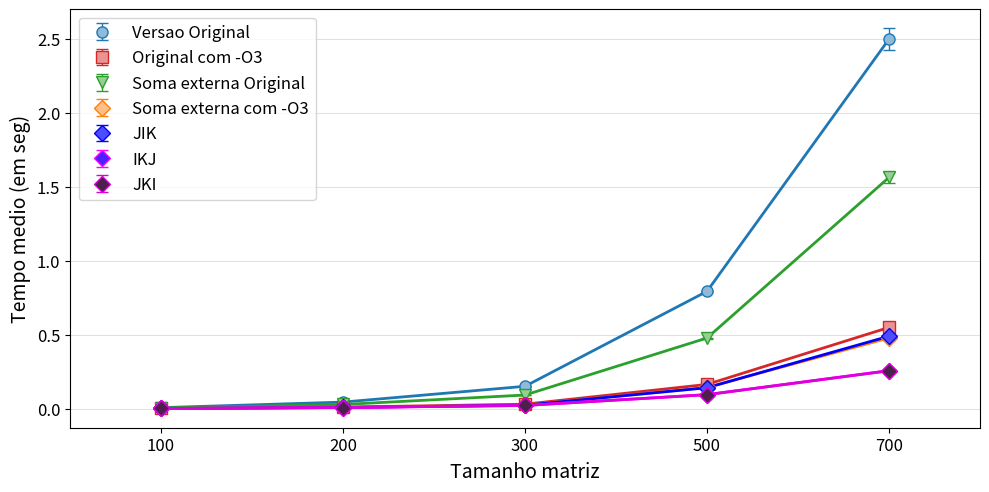

Here is the Python script that generated this plot:

import matplotlib.pyplot as plt
import matplotlib.patches as mpatches
import matplotlib as mpl
import numpy as np



VersaoOriginal = [
[0.0075020000, 0.0068970000, 0.0073760000, 0.0053890000, 0.0072250000, 0.0061560000, 0.0063170000, 0.0069240000, 0.0073040000, 0.0075010000, 0.0067330000, 0.0071510000, 0.0060660000, 0.0063830000, 0.0062180000, 0.0062390000, 0.0066340000, 0.0069150000, 0.0057170000, 0.0062470000, 0.0082660000, 0.0070060000, 0.0067710000, 0.0064440000, 0.0060170000, 0.0051780000, 0.0052770000, 0.0066510000, 0.0068780000, 0.0059960000],
[0.0445300000, 0.0449090000, 0.0444900000, 0.0448790000, 0.0428950000, 0.0428000000, 0.0450520000, 0.0442100000, 0.0448080000, 0.0438830000, 0.0457310000, 0.0428320000, 0.0437210000, 0.0439410000, 0.0445310000, 0.0424950000, 0.0430350000, 0.0441930000, 0.0448600000, 0.0439470000, 0.0438080000, 0.0441680000, 0.0435560000, 0.0447140000, 0.0437390000, 0.0448810000, 0.0434990000, 0.0431620000, 0.0453380000, 0.0431650000],
[0.1536970000, 0.1491650000, 0.1542550000, 0.1503400000, 0.1545880000, 0.1521090000, 0.1494450000, 0.1500740000, 0.1537460000, 0.1541290000, 0.1485290000, 0.1497290000, 0.1517350000, 0.1509590000, 0.1487320000, 0.1509550000, 0.1494050000, 0.1523830000, 0.1501960000, 0.1516590000, 0.1516900000, 0.1485580000, 0.1511210000, 0.1480360000, 0.1511090000, 0.1483610000, 0.1520030000, 0.1482070000, 0.1500290000, 0.1498290000],
[0.7958360000, 0.7952510000, 0.7891210000, 0.7973070000, 0.8115250000, 0.7972820000, 0.7855430000, 0.7950970000, 0.7976390000, 0.7945690000, 0.7873160000, 0.7837310000, 0.7902090000, 0.7915010000, 0.7887340000, 0.7990220000, 0.7880320000, 0.7906540000, 0.7910710000, 0.7892540000, 0.7920410000, 0.7948610000, 0.7891420000, 0.7898230000, 0.7888890000, 0.7887870000, 0.7916450000, 0.8025970000, 0.7828500000, 0.7922240000],
[2.3834810000, 2.3794350000, 2.4742210000, 2.4950600000, 2.4846390000, 2.3978450000, 2.4505620000, 2.4877710000, 2.5278980000, 2.3942380000, 2.4607400000, 2.5191500000, 2.4807510000, 2.4507820000, 2.4717640000, 2.5589460000, 2.4980950000, 2.4164490000, 2.5333770000, 2.5471480000, 2.6896130000, 2.6535370000, 2.5299190000, 2.6030550000, 2.5783520000, 2.4313100000, 2.4697510000, 2.4783000000, 2.4896120000, 2.5572720000]
]

Versao1 = [
[0.0034210000, 0.0010870000, 0.0015070000, 0.0010110000, 0.0010280000, 0.0012810000, 0.0010350000, 0.0013930000, 0.0012500000, 0.0013380000, 0.0010840000, 0.0012460000, 0.0009980000, 0.0013850000, 0.0015730000, 0.0015900000, 0.0013450000, 0.0012160000, 0.0011080000, 0.0012670000, 0.0010200000, 0.0012690000, 0.0014200000, 0.0009490000, 0.0011390000, 0.0011950000, 0.0015370000, 0.0012300000, 0.0014570000, 0.0014260000],
[0.0108470000, 0.0099670000, 0.0118960000, 0.0091860000, 0.0091340000, 0.0091990000, 0.0090530000, 0.0092310000, 0.0105200000, 0.0104210000, 0.0119600000, 0.0099290000, 0.0098490000, 0.0093670000, 0.0095780000, 0.0096100000, 0.0093700000, 0.0101590000, 0.0109540000, 0.0102390000, 0.0095690000, 0.0093360000, 0.0097790000, 0.0094450000, 0.0087620000, 0.0098990000, 0.0099350000, 0.0103040000, 0.0101590000, 0.0092030000],
[0.0307500000, 0.0292600000, 0.0294770000, 0.0296770000, 0.0297710000, 0.0308470000, 0.0295050000, 0.0289390000, 0.0303680000, 0.0288300000, 0.0290780000, 0.0304680000, 0.0297110000, 0.0292090000, 0.0301920000, 0.0297080000, 0.0298850000, 0.0307460000, 0.0305120000, 0.0297170000, 0.0309640000, 0.0309240000, 0.0293920000, 0.0319740000, 0.0296470000, 0.0296180000, 0.0292140000, 0.0300730000, 0.0297750000, 0.0301720000],
[0.1631840000, 0.1633490000, 0.1626720000, 0.1646150000, 0.1661680000, 0.1669290000, 0.1629750000, 0.1635850000, 0.1661450000, 0.1609010000, 0.1652170000, 0.1630040000, 0.1625080000, 0.1645570000, 0.1615870000, 0.1609220000, 0.1641010000, 0.1661290000, 0.1609740000, 0.1648730000, 0.1634340000, 0.1611450000, 0.1627290000, 0.1620880000, 0.1612910000, 0.1631040000, 0.1637790000, 0.1619430000, 0.1662180000, 0.1659590000],
[0.5455980000, 0.5480440000, 0.5419790000, 0.5495010000, 0.5375870000, 0.5491670000, 0.5433880000, 0.5502350000, 0.5508920000, 0.5492770000, 0.5386440000, 0.5325510000, 0.5409660000, 0.5488230000, 0.5581250000, 0.5393720000, 0.5424870000, 0.5342210000, 0.5498580000, 0.5477030000, 0.5697470000, 0.5399310000, 0.5456320000, 0.5863680000, 0.5451720000, 0.5397170000, 0.5654430000, 0.5617800000, 0.5341840000, 0.5726630000]
]

Versao2 = [
[0.0076710000, 0.0040590000, 0.0044260000, 0.0048750000, 0.0047160000, 0.0053020000, 0.0046170000, 0.0036660000, 0.0036760000, 0.0037690000, 0.0045390000, 0.0036190000, 0.0040840000, 0.0040330000, 0.0044930000, 0.0045400000, 0.0057290000, 0.0042530000, 0.0044180000, 0.0046530000, 0.0035300000, 0.0042150000, 0.0039480000, 0.0040330000, 0.0040860000, 0.0040590000, 0.0055440000, 0.0048370000, 0.0053660000, 0.0045380000],
[0.0289440000, 0.0262960000, 0.0261750000, 0.0313320000, 0.0283350000, 0.0287710000, 0.0273460000, 0.0295370000, 0.0273770000, 0.0277510000, 0.0280640000, 0.0286270000, 0.0270130000, 0.0284910000, 0.0269980000, 0.0284510000, 0.0281090000, 0.0286440000, 0.0274430000, 0.0275700000, 0.0284520000, 0.0275950000, 0.0270970000, 0.0275640000, 0.0279400000, 0.0273210000, 0.0268030000, 0.0302020000, 0.0269260000, 0.0272450000],
[0.0920320000, 0.0901580000, 0.0927240000, 0.0945800000, 0.0900990000, 0.0909890000, 0.0918340000, 0.0919990000, 0.0916630000, 0.0916300000, 0.0908680000, 0.0896090000, 0.0922620000, 0.0968780000, 0.0913770000, 0.0914620000, 0.0950760000, 0.0908570000, 0.0903660000, 0.0918250000, 0.0906410000, 0.0933140000, 0.0915010000, 0.0926980000, 0.0912080000, 0.0924760000, 0.0900260000, 0.0896550000, 0.0909060000, 0.0908400000],
[0.4766640000, 0.4759240000, 0.4784950000, 0.4715140000, 0.4780410000, 0.4737470000, 0.4786990000, 0.4825150000, 0.4843480000, 0.4822860000, 0.4778350000, 0.4791580000, 0.4748450000, 0.4773230000, 0.4764650000, 0.4757180000, 0.4760160000, 0.4795940000, 0.4754320000, 0.4771590000, 0.4740550000, 0.4778350000, 0.4803440000, 0.4769420000, 0.4695430000, 0.4754390000, 0.4746580000, 0.4830900000, 0.4713420000, 0.4770300000],
[1.5007660000, 1.5166240000, 1.5298010000, 1.5726870000, 1.5944960000, 1.4963110000, 1.5599510000, 1.5269310000, 1.5768120000, 1.5274640000, 1.5997920000, 1.6150940000, 1.5591420000, 1.5464320000, 1.5522020000, 1.5831820000, 1.5334230000, 1.5552530000, 1.5280850000, 1.5236310000, 1.6063970000, 1.5646640000, 1.5651380000, 1.6186740000, 1.5498090000, 1.5408290000, 1.6256420000, 1.5389150000, 1.6208670000, 1.6334960000]
]

Versao3 = [
[0.0031090000, 0.0012240000, 0.0010070000, 0.0012040000, 0.0010300000, 0.0011340000, 0.0012330000, 0.0009260000, 0.0009340000, 0.0009740000, 0.0009660000, 0.0011740000, 0.0010170000, 0.0011380000, 0.0011770000, 0.0011280000, 0.0009830000, 0.0007600000, 0.0011100000, 0.0020260000, 0.0007340000, 0.0009820000, 0.0010010000, 0.0010790000, 0.0010990000, 0.0011610000, 0.0009900000, 0.0010360000, 0.0009390000, 0.0008270000],
[0.0081230000, 0.0068920000, 0.0066560000, 0.0067170000, 0.0066400000, 0.0065650000, 0.0065300000, 0.0065910000, 0.0066440000, 0.0066340000, 0.0078170000, 0.0072170000, 0.0081160000, 0.0092790000, 0.0090280000, 0.0081820000, 0.0082690000, 0.0081550000, 0.0081460000, 0.0094640000, 0.0093900000, 0.0084190000, 0.0081530000, 0.0080870000, 0.0078880000, 0.0075470000, 0.0073890000, 0.0078980000, 0.0079330000, 0.0085660000],
[0.0273720000, 0.0242320000, 0.0242250000, 0.0244280000, 0.0241720000, 0.0232450000, 0.0234900000, 0.0253020000, 0.0249710000, 0.0258180000, 0.0236720000, 0.0251830000, 0.0238710000, 0.0232950000, 0.0232840000, 0.0252500000, 0.0236010000, 0.0248650000, 0.0235080000, 0.0243760000, 0.0235030000, 0.0235310000, 0.0235180000, 0.0238490000, 0.0238390000, 0.0245920000, 0.0246120000, 0.0240920000, 0.0241800000, 0.0238860000],
[0.1465480000, 0.1399100000, 0.1433420000, 0.1410520000, 0.1429760000, 0.1406270000, 0.1458200000, 0.1397490000, 0.1441990000, 0.1394390000, 0.1403930000, 0.1420090000, 0.1434850000, 0.1434090000, 0.1407230000, 0.1417410000, 0.1411510000, 0.1419560000, 0.1408330000, 0.1433980000, 0.1439380000, 0.1465990000, 0.1410500000, 0.1416270000, 0.1485470000, 0.1402310000, 0.1483560000, 0.1521660000, 0.1428180000, 0.1409550000],
[0.4757430000, 0.4763940000, 0.4768400000, 0.4888100000, 0.4696160000, 0.4610320000, 0.4744430000, 0.4739940000, 0.4708600000, 0.4796990000, 0.4834730000, 0.4727290000, 0.4748560000, 0.5173520000, 0.4765080000, 0.4728640000, 0.4720700000, 0.4806470000, 0.4683190000, 0.4893220000, 0.4744960000, 0.4827580000, 0.4702390000, 0.4761990000, 0.4775690000, 0.4888980000, 0.4757810000, 0.4687880000, 0.4846690000, 0.4695070000]
]

Versao4 = [
[0.0031440000, 0.0007770000, 0.0010660000, 0.0009530000, 0.0010520000, 0.0008280000, 0.0008430000, 0.0009700000, 0.0011410000, 0.0009910000, 0.0007170000, 0.0007740000, 0.0009980000, 0.0012210000, 0.0008510000, 0.0007280000, 0.0008350000, 0.0013820000, 0.0010080000, 0.0009840000, 0.0009020000, 0.0010840000, 0.0007560000, 0.0010490000, 0.0011010000, 0.0007270000, 0.0010500000, 0.0008560000, 0.0010860000, 0.0007190000]
,[0.0070190000, 0.0078670000, 0.0074260000, 0.0084120000, 0.0081730000, 0.0079780000, 0.0077920000, 0.0078350000, 0.0078970000, 0.0076060000, 0.0078580000, 0.0075590000, 0.0107990000, 0.0076530000, 0.0075050000, 0.0071990000, 0.0074230000, 0.0072760000, 0.0074140000, 0.0071730000, 0.0073070000, 0.0075740000, 0.0074670000, 0.0069670000, 0.0079880000, 0.0074450000, 0.0072700000, 0.0077210000, 0.0078510000, 0.0077050000]
,[0.0229940000, 0.0226950000, 0.0222500000, 0.0224290000, 0.0235480000, 0.0231410000, 0.0229140000, 0.0228590000, 0.0237440000, 0.0233520000, 0.0238640000, 0.0230880000, 0.0229060000, 0.0230030000, 0.0230320000, 0.0228770000, 0.0229300000, 0.0252520000, 0.0227460000, 0.0251390000, 0.0237550000, 0.0238270000, 0.0229260000, 0.0228460000, 0.0227600000, 0.0235940000, 0.0230740000, 0.0236700000, 0.0235090000, 0.0224950000]
,[0.1395550000, 0.1394040000, 0.1391620000, 0.1407700000, 0.1397740000, 0.1455130000, 0.1391800000, 0.1397110000, 0.1395920000, 0.1394720000, 0.1383310000, 0.1465880000, 0.1427250000, 0.1395740000, 0.1380810000, 0.1388960000, 0.1381350000, 0.1401280000, 0.1580440000, 0.1404370000, 0.1396030000, 0.1399530000, 0.1406150000, 0.1394520000, 0.1390130000, 0.1486630000, 0.1395860000, 0.1414120000, 0.1390140000, 0.1407660000]
,[0.4747360000, 0.4636040000, 0.5114840000, 0.4639480000, 0.5032930000, 0.4942570000, 0.4989420000, 0.5151230000, 0.4774690000, 0.4500380000, 0.4658970000, 0.4690190000, 0.4609970000, 0.4574020000, 0.4662900000, 0.4867960000, 0.4916920000, 0.4845750000, 0.4594280000, 0.4904300000, 0.5463370000, 0.4734730000, 0.5021530000, 0.5034820000, 0.4989660000, 0.4702570000, 0.5033500000, 0.5378950000, 0.5400240000, 0.5166050000]
]

Versao5 = [
[0.0014630000, 0.0009100000, 0.0010940000, 0.0009010000, 0.0009840000, 0.0010930000, 0.0011160000, 0.0010910000, 0.0008940000, 0.0016450000, 0.0010430000, 0.0008760000, 0.0008770000, 0.0008880000, 0.0009240000, 0.0010020000, 0.0009210000, 0.0010400000, 0.0010100000, 0.0010920000, 0.0010730000, 0.0009970000, 0.0010230000, 0.0010930000, 0.0011250000, 0.0008610000, 0.0008900000, 0.0011630000, 0.0011570000, 0.0008990000]
,[0.0070380000, 0.0070480000, 0.0072150000, 0.0073220000, 0.0072470000, 0.0076030000, 0.0073670000, 0.0072400000, 0.0074670000, 0.0071400000, 0.0123260000, 0.0069810000, 0.0072050000, 0.0068190000, 0.0067930000, 0.0068310000, 0.0069770000, 0.0070240000, 0.0069810000, 0.0068510000, 0.0070420000, 0.0073830000, 0.0071200000, 0.0071900000, 0.0075740000, 0.0079310000, 0.0067510000, 0.0074560000, 0.0072010000, 0.0071300000]
,[0.0211440000, 0.0207080000, 0.0214950000, 0.0207330000, 0.0214680000, 0.0212270000, 0.0215940000, 0.0212510000, 0.0210610000, 0.0211630000, 0.0214430000, 0.0219730000, 0.0215550000, 0.0214820000, 0.0211790000, 0.0212090000, 0.0212490000, 0.0210550000, 0.0215390000, 0.0212770000, 0.0209070000, 0.0215830000, 0.0211770000, 0.0211030000, 0.0210590000, 0.0210400000, 0.0211600000, 0.0212470000, 0.0213050000, 0.0214950000]
,[0.0988100000, 0.0993710000, 0.0942110000, 0.0940120000, 0.0931620000, 0.0928230000, 0.0930290000, 0.0938100000, 0.0931880000, 0.0937220000, 0.0938270000, 0.0991740000, 0.0934130000, 0.0930690000, 0.0930220000, 0.0932960000, 0.0944240000, 0.0945480000, 0.0930440000, 0.0942010000, 0.0948520000, 0.0974640000, 0.0950890000, 0.0935520000, 0.0933200000, 0.0937390000, 0.0930610000, 0.0929250000, 0.0934190000, 0.0948870000]
,[0.2610330000, 0.2544330000, 0.2536290000, 0.2559250000, 0.2572400000, 0.2557560000, 0.2547680000, 0.2541280000, 0.2560410000, 0.2547440000, 0.2540350000, 0.2583570000, 0.2538820000, 0.2539470000, 0.2544010000, 0.2582660000, 0.2544170000, 0.2570820000, 0.2530190000, 0.2604290000, 0.2583100000, 0.2660700000, 0.2530530000, 0.2603740000, 0.2524410000, 0.2543190000, 0.2570810000, 0.2546470000, 0.2577380000, 0.2576700000]
]

Versao6 = [
[0.0014630000, 0.0009100000, 0.0010940000, 0.0009010000, 0.0009840000, 0.0010930000, 0.0011160000, 0.0010910000, 0.0008940000, 0.0016450000, 0.0010430000, 0.0008760000, 0.0008770000, 0.0008880000, 0.0009240000, 0.0010020000, 0.0009210000, 0.0010400000, 0.0010100000, 0.0010920000, 0.0010730000, 0.0009970000, 0.0010230000, 0.0010930000, 0.0011250000, 0.0008610000, 0.0008900000, 0.0011630000, 0.0011570000, 0.0008990000]
,[0.0070380000, 0.0070480000, 0.0072150000, 0.0073220000, 0.0072470000, 0.0076030000, 0.0073670000, 0.0072400000, 0.0074670000, 0.0071400000, 0.0123260000, 0.0069810000, 0.0072050000, 0.0068190000, 0.0067930000, 0.0068310000, 0.0069770000, 0.0070240000, 0.0069810000, 0.0068510000, 0.0070420000, 0.0073830000, 0.0071200000, 0.0071900000, 0.0075740000, 0.0079310000, 0.0067510000, 0.0074560000, 0.0072010000, 0.0071300000]
,[0.0211440000, 0.0207080000, 0.0214950000, 0.0207330000, 0.0214680000, 0.0212270000, 0.0215940000, 0.0212510000, 0.0210610000, 0.0211630000, 0.0214430000, 0.0219730000, 0.0215550000, 0.0214820000, 0.0211790000, 0.0212090000, 0.0212490000, 0.0210550000, 0.0215390000, 0.0212770000, 0.0209070000, 0.0215830000, 0.0211770000, 0.0211030000, 0.0210590000, 0.0210400000, 0.0211600000, 0.0212470000, 0.0213050000, 0.0214950000]
,[0.0988100000, 0.0993710000, 0.0942110000, 0.0940120000, 0.0931620000, 0.0928230000, 0.0930290000, 0.0938100000, 0.0931880000, 0.0937220000, 0.0938270000, 0.0991740000, 0.0934130000, 0.0930690000, 0.0930220000, 0.0932960000, 0.0944240000, 0.0945480000, 0.0930440000, 0.0942010000, 0.0948520000, 0.0974640000, 0.0950890000, 0.0935520000, 0.0933200000, 0.0937390000, 0.0930610000, 0.0929250000, 0.0934190000, 0.0948870000]
,[0.2610330000, 0.2544330000, 0.2536290000, 0.2559250000, 0.2572400000, 0.2557560000, 0.2547680000, 0.2541280000, 0.2560410000, 0.2547440000, 0.2540350000, 0.2583570000, 0.2538820000, 0.2539470000, 0.2544010000, 0.2582660000, 0.2544170000, 0.2570820000, 0.2530190000, 0.2604290000, 0.2583100000, 0.2660700000, 0.2530530000, 0.2603740000, 0.2524410000, 0.2543190000, 0.2570810000, 0.2546470000, 0.2577380000, 0.2576700000]
]


mediaVersaoOriginal = []
stdVersaoOriginal = []

mediaVersao1 = []
stdVersao1 = []

mediaVersao2 = []
stdVersao2 = []

mediaVersao3 = []
stdVersao3 = []

mediaVersao4 = []
stdVersao4 = []

mediaVersao5 = []
stdVersao5 = []

mediaVersao6 = []
stdVersao6 = []

for i in range(5):
	mediaVersaoOriginal.append(np.mean(VersaoOriginal[i]))
	stdVersaoOriginal.append(np.std(VersaoOriginal[i]))
	
	mediaVersao1.append(np.mean(Versao1[i]))
	stdVersao1.append(np.std(Versao1[i]))

	mediaVersao2.append(np.mean(Versao2[i]))
	stdVersao2.append(np.std(Versao2[i]))
	
	mediaVersao3.append(np.mean(Versao3[i]))
	stdVersao3.append(np.std(Versao3[i]))
	
	mediaVersao4.append(np.mean(Versao4[i]))
	stdVersao4.append(np.std(Versao4[i]))

	mediaVersao5.append(np.mean(Versao5[i]))
	stdVersao5.append(np.std(Versao5[i]))
	
	mediaVersao6.append(np.mean(Versao6[i]))
	stdVersao6.append(np.std(Versao6[i]))

fig = plt.figure(figsize=(10,5))
ax1 = fig.add_subplot(111)


## Media e desvio padra	o ##

plt.errorbar(np.array(range(len(mediaVersaoOriginal)))*2, mediaVersaoOriginal, stdVersaoOriginal,label=r'Versao Original', color='#1F77B4', fmt='o', lw=1, capsize=4, markersize=8, markeredgecolor='#1F77B4', markerfacecolor='#8FBBD9')
plt.plot(np.array(range(len(mediaVersaoOriginal)))*2, mediaVersaoOriginal, color='#1F77B4',lw=2)

plt.errorbar(np.array(range(len(mediaVersao1)))*2, mediaVersao1, stdVersao1,label=r'Original com -O3', color='#D62728', fmt='s', lw=1, capsize=4, markersize=8, markeredgecolor='#D62728', markerfacecolor='#EA9393')
plt.plot(np.array(range(len(mediaVersao1)))*2, mediaVersao1, color='#D62728',lw=2)

plt.errorbar(np.array(range(len(mediaVersao2)))*2, mediaVersao2, stdVersao2,label=r'Soma externa Original', color='#2CA02C', fmt='v', lw=1, capsize=4, markersize=8, markeredgecolor='#2CA02C', markerfacecolor='#95CF95')
plt.plot(np.array(range(len(mediaVersao2)))*2, mediaVersao2, color='#2CA02C',lw=2)

plt.errorbar(np.array(range(len(mediaVersao3)))*2, mediaVersao3, stdVersao3,label=r'Soma externa com -O3', color='#FF7F0E', fmt='D', lw=1, capsize=4, markersize=8, markeredgecolor='#FF7F0E', markerfacecolor='#FFBF86')
plt.plot(np.array(range(len(mediaVersao3)))*2, mediaVersao3, color='#FF7F0E',lw=2)

plt.errorbar(np.array(range(len(mediaVersao4)))*2, mediaVersao4, stdVersao4,label=r'JIK', color='#0000FF', fmt='D', lw=1, capsize=4, markersize=8, markeredgecolor='#0000FF', markerfacecolor='#4D4DFF')
plt.plot(np.array(range(len(mediaVersao4)))*2, mediaVersao4, color='#0000FF',lw=2)

plt.errorbar(np.array(range(len(mediaVersao5)))*2, mediaVersao5, stdVersao5,label=r'IKJ', color='#FF00FF', fmt='D', lw=1, capsize=4, markersize=8, markeredgecolor='#FF00FF', markerfacecolor='#4D1FFF')
plt.plot(np.array(range(len(mediaVersao5)))*2, mediaVersao5, color='#FF00FF',lw=2)

plt.errorbar(np.array(range(len(mediaVersao6)))*2, mediaVersao6, stdVersao6,label=r'JKI', color='#DD00DD', fmt='D', lw=1, capsize=4, markersize=8, markeredgecolor='#DD00DD', markerfacecolor='#4D1F4D')
plt.plot(np.array(range(len(mediaVersao6)))*2, mediaVersao6, color='#DD00DD',lw=2)



ax1.yaxis.grid(True, linestyle='-', linewidth=0.5, which='major', color='lightgrey',alpha=1.0)
# ax1.xaxis.grid(True, linestyle='-', linewidth=0.5, which='major', color='lightgrey',alpha=1.0)

fontSize=12

ax1.set_axisbelow(True)
# ax1.set_title('Titulo', fontsize=fontSize+3, fontweight='bold')
ax1.set_xlabel(r'Tamanho matriz', fontsize=fontSize+2)
ax1.set_ylabel('Tempo medio (em seg)', fontsize=fontSize+2)
ax1.xaxis.set_label_coords(0.5, -0.08)
ax1.set_facecolor('white')


handles, labels = ax1.get_legend_handles_labels()
leg = ax1.legend(handles, labels, bbox_to_anchor=(0.01, 0.98), loc=2, borderaxespad=0., fontsize=fontSize)
leg.get_frame().set_facecolor('#FFFFFF')
# plt.legend(title=r'Compilador')

ticks = ['100', '200', '300', '500', '700']
plt.xticks(range(0, len(ticks)*2, 2), ticks, fontsize=fontSize)
plt.yticks(fontsize=fontSize)
plt.xlim(-1, len(ticks)*2-1)
#plt.ylim(-10, 40)


plt.tight_layout()
# plt.show()

plt.savefig('GraficoPratica2.pdf',bbox_inches='tight')
